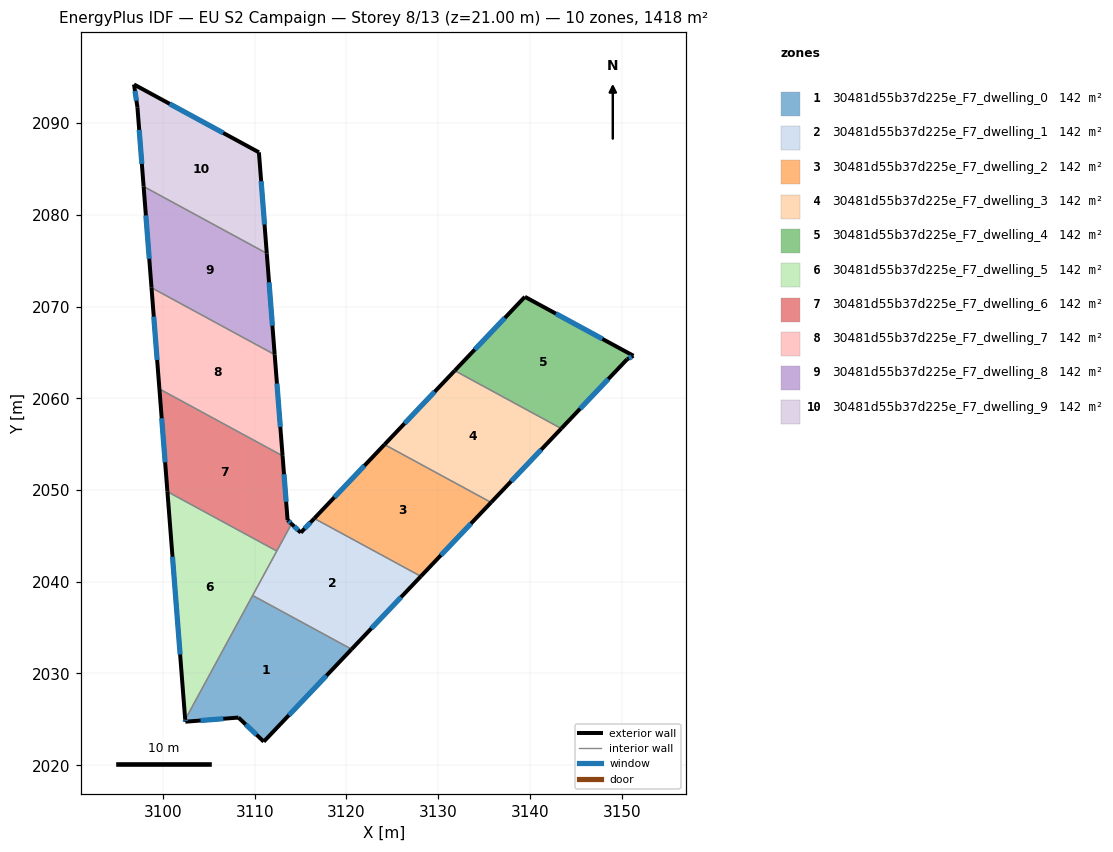
=== STOREY PLAN SPEC (per zone: floor XY polygon, exterior-wall plan segments, windows/doors) ===
zone 1: 30481d55b37d225e_F7_dwelling_0  (141.8 m²)
  floor: (3120.56, 2032.64) (3110.99, 2022.57) (3108.23, 2025.20) (3102.45, 2024.74) (3102.43, 2024.97) (3109.78, 2038.50)
  exterior wall: (3110.99, 2022.57) – (3120.56, 2032.64)  [13.9 m]
    window: (3113.73, 2025.45) – (3117.83, 2029.77)  [7.7 m²]
  exterior wall: (3108.23, 2025.20) – (3110.99, 2022.57)  [3.8 m]
    window: (3109.02, 2024.45) – (3110.20, 2023.32)  [2.1 m²]
  exterior wall: (3102.45, 2024.74) – (3108.23, 2025.20)  [5.8 m]
    window: (3104.10, 2024.87) – (3106.58, 2025.07)  [3.2 m²]
  exterior wall: (3102.43, 2024.97) – (3102.45, 2024.74)  [0.2 m]
    window: (3102.43, 2024.91) – (3102.44, 2024.81)  [0.1 m²]
  interior walls: 2
zone 2: 30481d55b37d225e_F7_dwelling_1  (141.9 m²)
  floor: (3128.11, 2040.59) (3120.56, 2032.64) (3109.78, 2038.50) (3114.02, 2046.31) (3115.03, 2045.35) (3116.50, 2046.90)
  exterior wall: (3120.56, 2032.64) – (3128.11, 2040.59)  [11.0 m]
    window: (3122.72, 2034.92) – (3125.96, 2038.32)  [6.0 m²]
  exterior wall: (3115.03, 2045.35) – (3114.02, 2046.31)  [1.4 m]
    window: (3114.74, 2045.62) – (3114.31, 2046.03)  [0.8 m²]
  exterior wall: (3116.50, 2046.90) – (3115.03, 2045.35)  [2.1 m]
    window: (3116.08, 2046.46) – (3115.45, 2045.79)  [1.2 m²]
  interior walls: 4
zone 3: 30481d55b37d225e_F7_dwelling_2  (141.8 m²)
  floor: (3135.77, 2048.64) (3128.11, 2040.59) (3116.50, 2046.90) (3124.15, 2054.95)
  exterior wall: (3124.15, 2054.95) – (3116.50, 2046.90)  [11.1 m]
    window: (3121.96, 2052.65) – (3118.68, 2049.20)  [6.1 m²]
  exterior wall: (3128.11, 2040.59) – (3135.77, 2048.64)  [11.1 m]
    window: (3130.30, 2042.89) – (3133.58, 2046.34)  [6.1 m²]
  interior walls: 2
zone 4: 30481d55b37d225e_F7_dwelling_3  (141.9 m²)
  floor: (3143.42, 2056.70) (3135.77, 2048.64) (3124.15, 2054.95) (3131.80, 2063.01)
  exterior wall: (3131.80, 2063.01) – (3124.15, 2054.95)  [11.1 m]
    window: (3129.62, 2060.71) – (3126.34, 2057.25)  [6.1 m²]
  exterior wall: (3135.77, 2048.64) – (3143.42, 2056.70)  [11.1 m]
    window: (3137.95, 2050.94) – (3141.23, 2054.40)  [6.1 m²]
  interior walls: 2
zone 5: 30481d55b37d225e_F7_dwelling_4  (141.8 m²)
  floor: (3151.28, 2064.63) (3150.59, 2064.24) (3143.42, 2056.70) (3131.80, 2063.01) (3139.45, 2071.06)
  exterior wall: (3143.42, 2056.70) – (3150.59, 2064.24)  [10.4 m]
    window: (3145.47, 2058.85) – (3148.54, 2062.09)  [5.7 m²]
  exterior wall: (3139.45, 2071.06) – (3131.80, 2063.01)  [11.1 m]
    window: (3137.27, 2068.76) – (3133.99, 2065.31)  [6.1 m²]
  exterior wall: (3151.28, 2064.63) – (3139.45, 2071.06)  [13.5 m]
    window: (3147.90, 2066.47) – (3142.83, 2069.22)  [7.4 m²]
  exterior wall: (3150.59, 2064.24) – (3151.28, 2064.63)  [0.8 m]
    window: (3150.79, 2064.35) – (3151.08, 2064.52)  [0.4 m²]
  interior walls: 1
zone 6: 30481d55b37d225e_F7_dwelling_5  (141.9 m²)
  floor: (3112.41, 2043.35) (3102.43, 2024.97) (3100.49, 2049.82)
  exterior wall: (3100.49, 2049.82) – (3102.43, 2024.97)  [24.9 m]
    window: (3101.04, 2042.72) – (3101.87, 2032.07)  [13.7 m²]
  interior walls: 3
zone 7: 30481d55b37d225e_F7_dwelling_6  (141.8 m²)
  floor: (3113.04, 2053.72) (3113.59, 2046.72) (3114.02, 2046.31) (3112.41, 2043.35) (3100.49, 2049.82) (3099.62, 2061.01)
  exterior wall: (3099.62, 2061.01) – (3100.49, 2049.82)  [11.2 m]
    window: (3099.87, 2057.82) – (3100.24, 2053.02)  [6.2 m²]
  exterior wall: (3113.59, 2046.72) – (3113.04, 2053.72)  [7.0 m]
    window: (3113.43, 2048.72) – (3113.20, 2051.72)  [3.9 m²]
  exterior wall: (3114.02, 2046.31) – (3113.59, 2046.72)  [0.6 m]
    window: (3113.89, 2046.43) – (3113.71, 2046.60)  [0.3 m²]
  interior walls: 3
zone 8: 30481d55b37d225e_F7_dwelling_7  (141.8 m²)
  floor: (3112.18, 2064.76) (3113.04, 2053.72) (3099.62, 2061.01) (3098.76, 2072.05)
  exterior wall: (3113.04, 2053.72) – (3112.18, 2064.76)  [11.1 m]
    window: (3112.80, 2056.87) – (3112.43, 2061.60)  [6.1 m²]
  exterior wall: (3098.76, 2072.05) – (3099.62, 2061.01)  [11.1 m]
    window: (3099.00, 2068.90) – (3099.37, 2064.17)  [6.1 m²]
  interior walls: 2
zone 9: 30481d55b37d225e_F7_dwelling_8  (141.9 m²)
  floor: (3111.32, 2075.79) (3112.18, 2064.76) (3098.76, 2072.05) (3097.90, 2083.08)
  exterior wall: (3112.18, 2064.76) – (3111.32, 2075.79)  [11.1 m]
    window: (3111.93, 2067.91) – (3111.57, 2072.64)  [6.1 m²]
  exterior wall: (3097.90, 2083.08) – (3098.76, 2072.05)  [11.1 m]
    window: (3098.14, 2079.93) – (3098.51, 2075.20)  [6.1 m²]
  interior walls: 2
zone 10: 30481d55b37d225e_F7_dwelling_9  (141.9 m²)
  floor: (3110.46, 2086.81) (3111.32, 2075.79) (3097.90, 2083.08) (3097.22, 2091.72) (3096.85, 2094.20)
  exterior wall: (3097.22, 2091.72) – (3097.90, 2083.08)  [8.7 m]
    window: (3097.41, 2089.25) – (3097.70, 2085.55)  [4.8 m²]
  exterior wall: (3096.85, 2094.20) – (3097.22, 2091.72)  [2.5 m]
    window: (3096.95, 2093.49) – (3097.11, 2092.43)  [1.4 m²]
  exterior wall: (3110.46, 2086.81) – (3096.85, 2094.20)  [15.5 m]
    window: (3106.57, 2088.92) – (3100.74, 2092.09)  [8.5 m²]
  exterior wall: (3111.32, 2075.79) – (3110.46, 2086.81)  [11.1 m]
    window: (3111.07, 2078.94) – (3110.71, 2083.66)  [6.1 m²]
  interior walls: 1

=== DERIVED (storey summary) ===
Building: EU S2 Campaign
Storey: 8 of 13  (floor level z = 21.00 m)
Storey gross floor area: 1418.5 m²
Zones on this storey: 10
  - 30481d55b37d225e_F7_dwelling_0: floor 141.8 m²; exterior wall 23.7 m (71.2 m²); 4 window(s) 13.1 m²; WWR 18.4%
  - 30481d55b37d225e_F7_dwelling_1: floor 141.9 m²; exterior wall 14.5 m (43.5 m²); 3 window(s) 8.0 m²; WWR 18.4%
  - 30481d55b37d225e_F7_dwelling_2: floor 141.8 m²; exterior wall 22.2 m (66.7 m²); 2 window(s) 12.2 m²; WWR 18.4%
  - 30481d55b37d225e_F7_dwelling_3: floor 141.9 m²; exterior wall 22.2 m (66.7 m²); 2 window(s) 12.2 m²; WWR 18.4%
  - 30481d55b37d225e_F7_dwelling_4: floor 141.8 m²; exterior wall 35.8 m (107.3 m²); 4 window(s) 19.7 m²; WWR 18.4%
  - 30481d55b37d225e_F7_dwelling_5: floor 141.9 m²; exterior wall 24.9 m (74.8 m²); 1 window(s) 13.7 m²; WWR 18.4%
  - 30481d55b37d225e_F7_dwelling_6: floor 141.8 m²; exterior wall 18.8 m (56.5 m²); 3 window(s) 10.4 m²; WWR 18.4%
  - 30481d55b37d225e_F7_dwelling_7: floor 141.8 m²; exterior wall 22.1 m (66.4 m²); 2 window(s) 12.2 m²; WWR 18.4%
  - 30481d55b37d225e_F7_dwelling_8: floor 141.9 m²; exterior wall 22.1 m (66.4 m²); 2 window(s) 12.2 m²; WWR 18.4%
  - 30481d55b37d225e_F7_dwelling_9: floor 141.9 m²; exterior wall 37.7 m (113.1 m²); 4 window(s) 20.8 m²; WWR 18.4%
Zone adjacency (shared interzone walls):
  - 30481d55b37d225e_F7_dwelling_0 ↔ 30481d55b37d225e_F7_dwelling_1
  - 30481d55b37d225e_F7_dwelling_0 ↔ 30481d55b37d225e_F7_dwelling_5
  - 30481d55b37d225e_F7_dwelling_1 ↔ 30481d55b37d225e_F7_dwelling_2
  - 30481d55b37d225e_F7_dwelling_1 ↔ 30481d55b37d225e_F7_dwelling_5
  - 30481d55b37d225e_F7_dwelling_1 ↔ 30481d55b37d225e_F7_dwelling_6
  - 30481d55b37d225e_F7_dwelling_2 ↔ 30481d55b37d225e_F7_dwelling_3
  - 30481d55b37d225e_F7_dwelling_3 ↔ 30481d55b37d225e_F7_dwelling_4
  - 30481d55b37d225e_F7_dwelling_5 ↔ 30481d55b37d225e_F7_dwelling_6
  - 30481d55b37d225e_F7_dwelling_6 ↔ 30481d55b37d225e_F7_dwelling_7
  - 30481d55b37d225e_F7_dwelling_7 ↔ 30481d55b37d225e_F7_dwelling_8
  - 30481d55b37d225e_F7_dwelling_8 ↔ 30481d55b37d225e_F7_dwelling_9